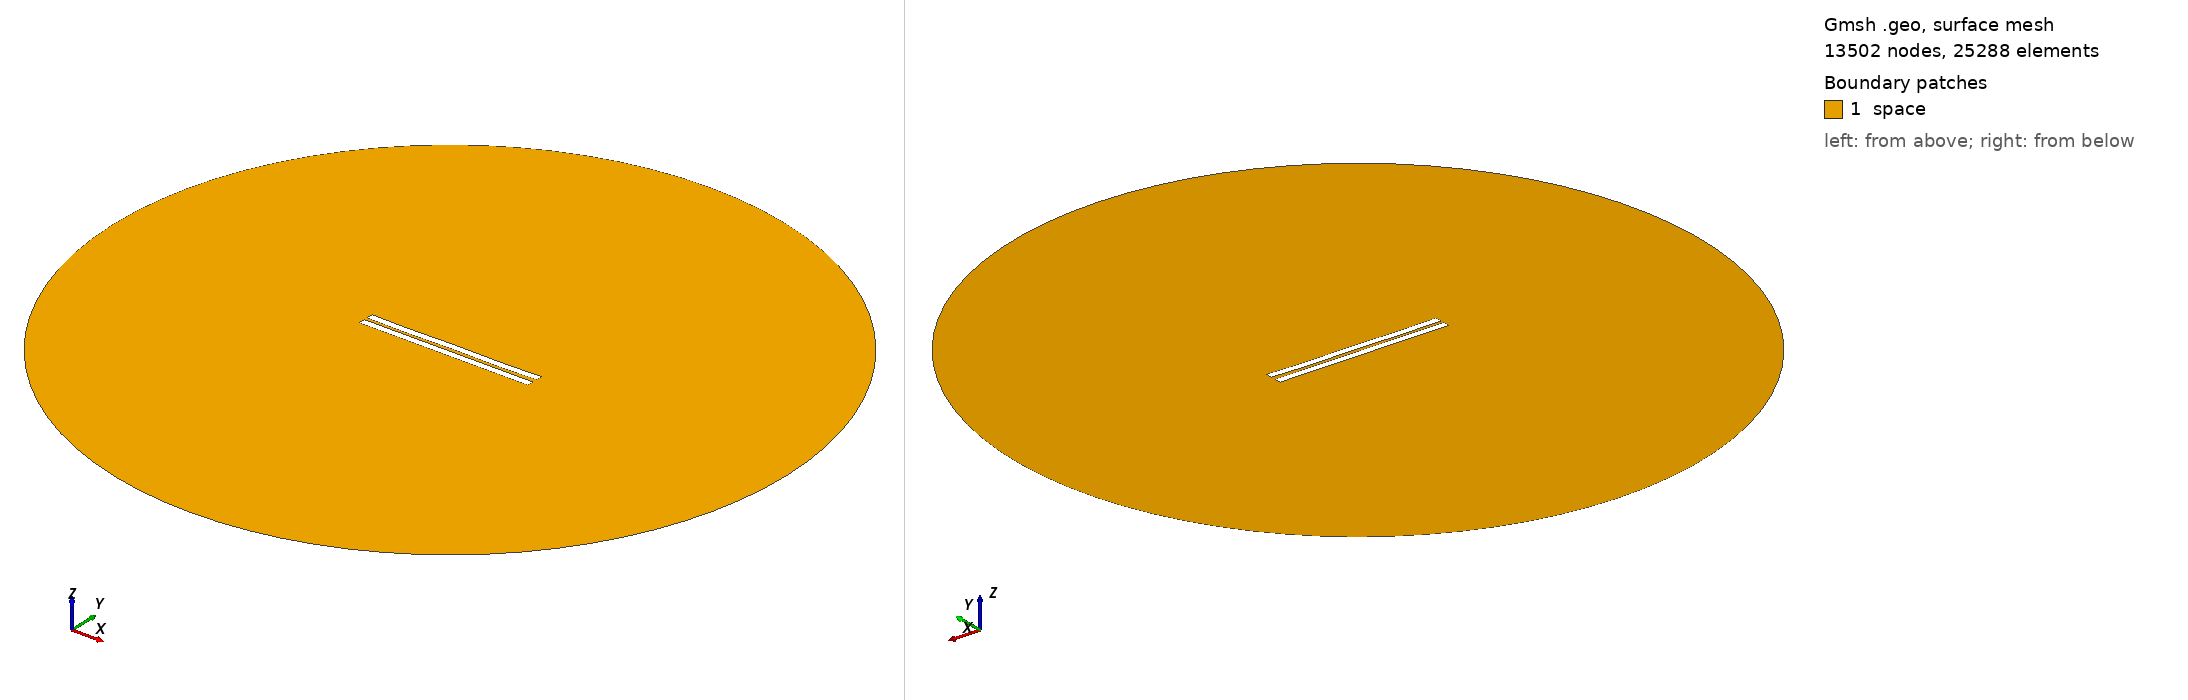

Gmsh geometry script, surface-meshed: 13502 nodes, 25288 surface elements. Boundary patches (legend numbers): 1 space. Left view from above one corner, right view from below the opposite corner. Legend entries are the model's physical surfaces. The drawing asked Gmsh for element sizes between 1% and 20% of the model's largest extent; the script's own settings can give other sizes.

=== 1786.geo (drawn) ===
//---------------------------------------
// Geometry kernel
//---------------------------------------

SetFactory("OpenCASCADE");



//---------------------------------------
// Parameters of the geometry
//---------------------------------------

// Overetch of the upper plate
overetch = 0.0;

// Distance between the plates
distance = 2.0;

// Discretization over the x axis (for the deformation)
nx = 50; 

// Length of the plate
L = 100 - overetch; 

// Number of modes
n = 4; 

// 1st mode coefficient
coeff(1) = 0.15;
beta(1) = 0.596864 * 3.1415926535 / L;

// 2nd mode coefficient
coeff(2) = -0.075;
beta(2) = 1.49418 * 3.1415926535 / L;

// 3rd mode coefficient
coeff(3) = 0.0;
beta(3) = 2.50025 * 3.1415926535 / L;

// 4th mode coefficient
coeff(4) = -0.15;
beta(4) = 3.49999 * 3.1415926535 / L;



//---------------------------------------
// Upper plate (deformed rectangle)
//---------------------------------------

// Coordiantes of the upper plate
xmin = -50;
xmax = 50 - overetch;

// Height of the upper plate
yheight = 4 - 2 * overetch;

// Indexes of the points
UpperID[] = {};
LowerID[] = {};
LeftID[] = {};
RightID[] = {};

// Point index
p = 1;

// Horizontal edges
For i In {1:nx}
    x = xmin + (i-1)*(xmax - xmin)/(nx-1);

    y_bottom = distance / 2 + overetch;
    For j In {1:n}
        C = (Cosh(beta(j)*L) + Cos(beta(j)*L)) / (Sinh(beta(j)*L) + Sin(beta(j)*L));
        y_bottom  = y_bottom + coeff(j) * (Cosh(beta(j)*(x+50)) - Cos(beta(j)*(x+50)) - C * (Sinh(beta(j)*(x+50)) - Sin(beta(j)*(x+50))));
    EndFor

    y_top = y_bottom + yheight;

    Point(p) = {x, y_top, 0, 1.0};
    UpperID[i] = p;
    p = p + 1;

    Point(p) = {x, y_bottom, 0, 1.0};
    LowerID[i] = p;
    p = p + 1;
EndFor

// Create point lists
UpperPts[] = {}; LowerPts[] = {};
For i In {1:nx}
  UpperPts[] += {UpperID[i]};
  LowerPts[] += {LowerID[i]};
EndFor

// Build splines
Spline(1) = {UpperPts[]};
Spline(2) = {LowerPts[]};
Line(3) = {LowerPts[nx-1], UpperPts[nx-1]};
Line(4) = {LowerPts[0], UpperPts[0]};

// Build the plane surface
Curve Loop(1) = {2, 3, -1, -4};
Plane Surface(1) = {1};



//---------------------------------------
// Lower plate (rectangle)
//---------------------------------------

// Vertices
Point(1001) = {-50, -1, 0, 1.0};
Point(1002) = { 50, -1, 0, 1.0};
Point(1003) = { 50,  -5, 0, 1.0};
Point(1004) = {-50,  -5, 0, 1.0};

// Edges
Line(5) = {1001, 1002};
Line(6) = {1002, 1003};
Line(7) = {1003, 1004};
Line(8) = {1004, 1001};

// Plane surface
Line Loop(2) = {5, 6, 7, 8};
Plane Surface(2) = {2}; 



//---------------------------------------
// Outer (fictious) boundary
//---------------------------------------

// Points
Point(1005) = {0, 0, 0};       // Center
Point(1006) = {200, 0, 0};     // Start point
Point(1007) = {0, 200, 0};     // 90 degrees
Point(1008) = {-200, 0, 0};    // 180 degrees
Point(1009) = {0, -200, 0};    // 270 degrees

// Circle arcs (each needs start, center, end)
Circle(9) = {1006, 1005, 1007};
Circle(10) = {1007, 1005, 1008};
Circle(11) = {1008, 1005, 1009};
Circle(12) = {1009, 1005, 1006};

// Plane surface for the entire domain
Curve Loop(3) = {9, 10, 11, 12};
Surface(3) = {3};

// Subtract the plates from the whole domain to obtain the actual domain where we want to solve the equations
BooleanDifference{ Surface{3}; Delete; }{ Surface{1}; Surface{2}; Delete; }




//---------------------------------------
// Transfinite Lines/Curves
//---------------------------------------

// Set the number of points on the boundaries
r = 7;

// Plates
Transfinite Curve {1, 2} = 50*r Using Progression 1;
Transfinite Curve {3, 4} = 2*r Using Progression 1;
Transfinite Line {5, 7} = 50*r Using Progression 1;
Transfinite Line {6, 8} = 2*r Using Progression 1;

// Outer boundary
Transfinite Line {9, 10, 11, 12} = 20 Using Progression 1;



//---------------------------------------
// Physical groups
//---------------------------------------                

// Physical curves (boundaries)
Physical Line("force_segment", 10) = {2};
Physical Line("upper_plate", 11) = {1, 3, 4};
Physical Line("lower_plate", 12) = {5, 6, 7, 8};
Physical Line("boundary", 20) = {9, 10, 11, 12};

// Physical Surfaces
Physical Surface("space", 30) = {3};



//---------------------------------------
// 6. Generate the Mesh
//---------------------------------------

// 2D mesh generation
Mesh 2;
